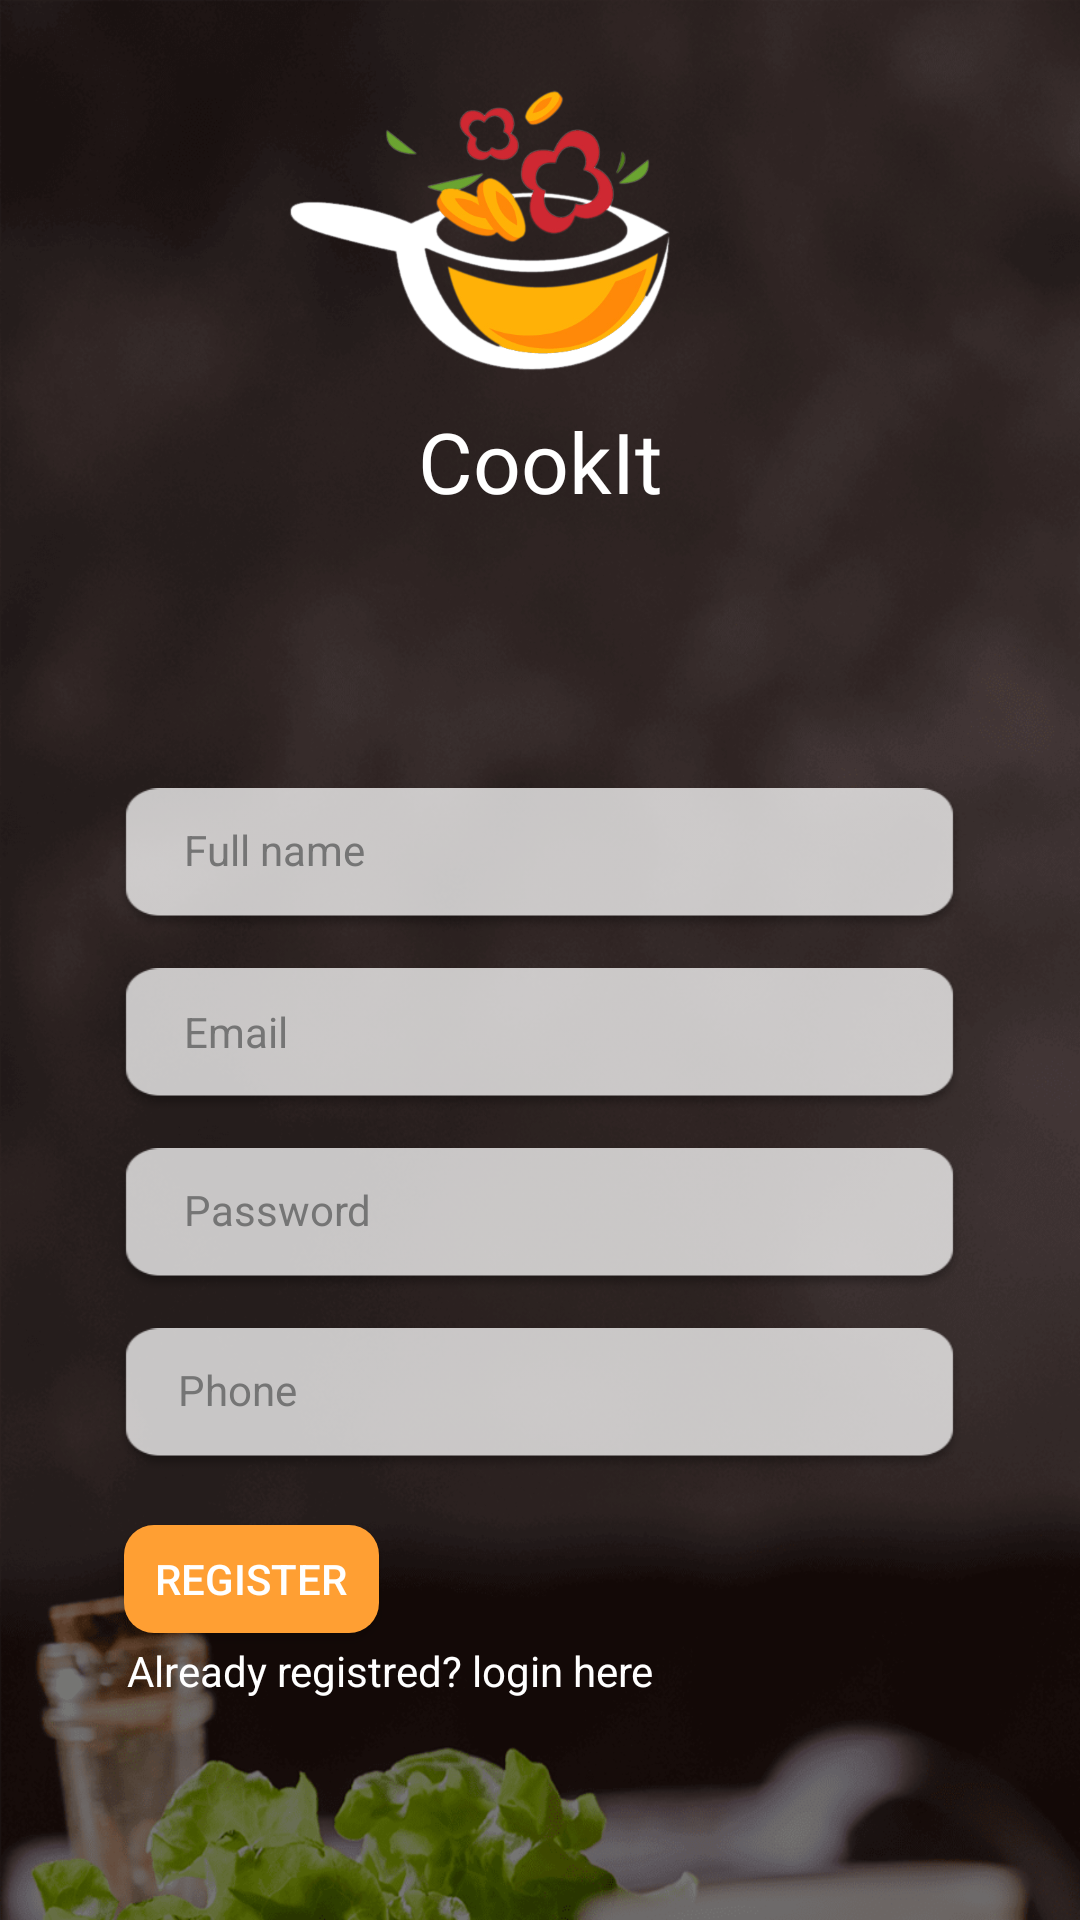

The Android layout XML behind this screen, and the referenced resources:
<!-- AndroidManifest.xml: application theme AppTheme -->
<!-- res/layout/activity_register.xml -->
<?xml version="1.0" encoding="utf-8"?>
<LinearLayout xmlns:android="http://schemas.android.com/apk/res/android"
    xmlns:app="http://schemas.android.com/apk/res-auto"
    xmlns:tools="http://schemas.android.com/tools"
    android:layout_width="match_parent"
    android:layout_height="match_parent"
    tools:context=".LoginRegister.Register"
    android:gravity="center_horizontal"
    android:orientation="vertical"
    android:background="@drawable/back_register">

        <ImageView
            android:id="@+id/imageView3"
            android:layout_width="127dp"
            android:layout_height="115dp"
            android:layout_marginTop="20dp"
            android:layout_marginRight="20dp"
            app:srcCompat="@drawable/logo" />

        <TextView
            android:id="@+id/textView2"
            android:layout_width="wrap_content"
            android:layout_height="wrap_content"
            android:fontFamily="@font/lobster"
            android:text="CookIt"
            android:textColor="#FFFFFF"
            android:textSize="28sp" />

        <androidx.constraintlayout.widget.ConstraintLayout
            android:layout_width="wrap_content"
            android:layout_height="match_parent"
            android:layout_marginTop="80dp">

            <ImageView
                android:id="@+id/imageView4"
                android:layout_width="281dp"
                android:layout_height="50dp"
                android:layout_marginTop="10dp"
                app:layout_constraintBottom_toTopOf="@+id/passLog"
                app:layout_constraintEnd_toEndOf="parent"
                app:layout_constraintHorizontal_bias="0.503"
                app:layout_constraintStart_toStartOf="parent"
                app:layout_constraintTop_toTopOf="parent"
                app:layout_constraintVertical_bias="0.0"
                app:srcCompat="@drawable/field"
                tools:ignore="NotSibling" />


            <EditText
                android:id="@+id/fullname"
                android:layout_width="237dp"
                android:layout_height="21dp"
                android:background="@null"
                android:ems="10"
                android:hint="Full name"
                android:inputType="textPersonName"
                android:textColor="#757575"
                android:textColorHint="#757575"
                android:textSize="14sp"
                app:layout_constraintBottom_toBottomOf="@+id/imageView4"
                app:layout_constraintEnd_toEndOf="@+id/imageView4"
                app:layout_constraintStart_toStartOf="@+id/imageView4"
                app:layout_constraintTop_toTopOf="@+id/imageView4"
                app:layout_constraintVertical_bias="0.36" />

            <ImageView
                android:id="@+id/imageView5"
                android:layout_width="281dp"
                android:layout_height="50dp"
                android:layout_marginTop="10dp"
                app:layout_constraintBottom_toTopOf="@+id/loginBtn"
                app:layout_constraintEnd_toEndOf="parent"
                app:layout_constraintHorizontal_bias="0.0"
                app:layout_constraintStart_toStartOf="parent"
                app:layout_constraintTop_toBottomOf="@+id/imageView4"
                app:layout_constraintVertical_bias="0.0"
                app:srcCompat="@drawable/field"
                tools:ignore="NotSibling" />

            <EditText
                android:id="@+id/email"
                android:layout_width="238dp"
                android:layout_height="21dp"
                android:background="@null"
                android:ems="10"
                android:hint="Email"
                android:inputType="textEmailAddress"
                android:textColor="#757575"
                android:textColorHint="#757575"
                android:textSize="14sp"
                app:layout_constraintBottom_toBottomOf="@+id/imageView5"
                app:layout_constraintEnd_toEndOf="parent"
                app:layout_constraintHorizontal_bias="0.511"
                app:layout_constraintStart_toStartOf="@+id/imageView5"
                app:layout_constraintTop_toTopOf="@+id/imageView5"
                app:layout_constraintVertical_bias="0.379" />

            <ImageView
                android:id="@+id/imageView6"
                android:layout_width="281dp"
                android:layout_height="50dp"
                android:layout_marginTop="10dp"
                app:layout_constraintBottom_toTopOf="@+id/loginBtn"
                app:layout_constraintEnd_toEndOf="parent"
                app:layout_constraintHorizontal_bias="0.0"
                app:layout_constraintStart_toStartOf="parent"
                app:layout_constraintTop_toBottomOf="@+id/imageView5"
                app:layout_constraintVertical_bias="0.0"
                app:srcCompat="@drawable/field"
                tools:ignore="NotSibling" />

            <EditText
                android:id="@+id/pass"
                android:layout_width="239dp"
                android:layout_height="20dp"
                android:background="@null"
                android:ems="10"
                android:hint="Password"
                android:inputType="textPassword"
                android:textColor="#757575"
                android:textColorHint="#757575"
                android:textSize="14sp"
                app:layout_constraintBottom_toBottomOf="@+id/imageView6"
                app:layout_constraintEnd_toEndOf="parent"
                app:layout_constraintHorizontal_bias="0.523"
                app:layout_constraintStart_toStartOf="@+id/imageView6"
                app:layout_constraintTop_toTopOf="@+id/imageView6"
                app:layout_constraintVertical_bias="0.366" />

            <ImageView
                android:id="@+id/imageView7"
                android:layout_width="281dp"
                android:layout_height="50dp"
                android:layout_marginTop="10dp"
                app:layout_constraintBottom_toTopOf="@+id/loginBtn"
                app:layout_constraintEnd_toEndOf="parent"
                app:layout_constraintHorizontal_bias="0.0"
                app:layout_constraintStart_toStartOf="parent"
                app:layout_constraintTop_toBottomOf="@+id/imageView6"
                app:layout_constraintVertical_bias="0.0"
                app:srcCompat="@drawable/field"
                tools:ignore="NotSibling" />


            <EditText
                android:id="@+id/phone"
                android:layout_width="238dp"
                android:layout_height="20dp"
                android:background="@null"
                android:ems="10"
                android:hint="Phone"
                android:inputType="phone"
                android:textColor="#757575"
                android:textColorHint="#757575"
                android:textSize="14sp"
                app:layout_constraintBottom_toBottomOf="@+id/imageView7"
                app:layout_constraintEnd_toEndOf="parent"
                app:layout_constraintHorizontal_bias="0.465"
                app:layout_constraintStart_toStartOf="@+id/imageView7"
                app:layout_constraintTop_toTopOf="@+id/imageView7"
                app:layout_constraintVertical_bias="0.366" />

            <Button
                android:id="@+id/registerBtn"
                android:layout_width="85dp"
                android:layout_height="36dp"
                android:layout_marginLeft="2dp"
                android:background="@drawable/rounded_button"
                android:text="Register"
                android:textColor="#FFFFFF"
                app:layout_constraintBottom_toBottomOf="parent"
                app:layout_constraintEnd_toEndOf="parent"
                app:layout_constraintHorizontal_bias="0.0"
                app:layout_constraintStart_toStartOf="parent"
                app:layout_constraintTop_toBottomOf="@+id/imageView7"
                app:layout_constraintVertical_bias="0.144" />

            <TextView
                android:id="@+id/loginBtn"
                android:layout_width="wrap_content"
                android:layout_height="wrap_content"
                android:layout_marginLeft="3dp"
                android:text="Already registred? login here"
                android:textColor="#FFFFFF"
                app:layout_constraintBottom_toBottomOf="parent"
                app:layout_constraintEnd_toEndOf="parent"
                app:layout_constraintHorizontal_bias="0.0"
                app:layout_constraintStart_toStartOf="parent"
                app:layout_constraintTop_toBottomOf="@+id/registerBtn"

                app:layout_constraintVertical_bias="0.036" />

        </androidx.constraintlayout.widget.ConstraintLayout>

        <ProgressBar
            android:id="@+id/progressBar2"
            style="?android:attr/progressBarStyle"
            android:layout_width="36dp"
            android:layout_height="37dp"
            android:visibility="invisible"
            app:layout_constraintBottom_toBottomOf="parent"
            app:layout_constraintEnd_toEndOf="parent"
            app:layout_constraintHorizontal_bias="0.498"
            app:layout_constraintStart_toStartOf="parent"
            app:layout_constraintTop_toTopOf="parent"
            app:layout_constraintVertical_bias="0.906"></ProgressBar>

</LinearLayout>
<!-- resources referenced by this layout -->
<resources>
  <!-- drawable back_register: png bitmap (drawable, 232664 bytes) -->
  <!-- drawable field: png bitmap (drawable, 28485 bytes) -->
  <!-- drawable logo: png bitmap (drawable, 142579 bytes) -->
  <!-- drawable rounded_button (drawable) -->
  <?xml version="1.0" encoding="utf-8"?>
  <shape xmlns:android="http://schemas.android.com/apk/res/android"
      android:shape="rectangle">
      <solid android:color="#FF9F33"/>
      <corners android:radius="10dp"/>
  
  </shape>
  <style name="AppTheme" parent="Theme.AppCompat.Light.NoActionBar">
          
          <item name="colorPrimary">#2B2B2B</item>
          <item name="colorPrimaryDark">#181818</item>
          <item name="colorAccent">@color/colorAccent</item>
      </style>
  <color name="colorAccent">#D81B60</color>
</resources>
